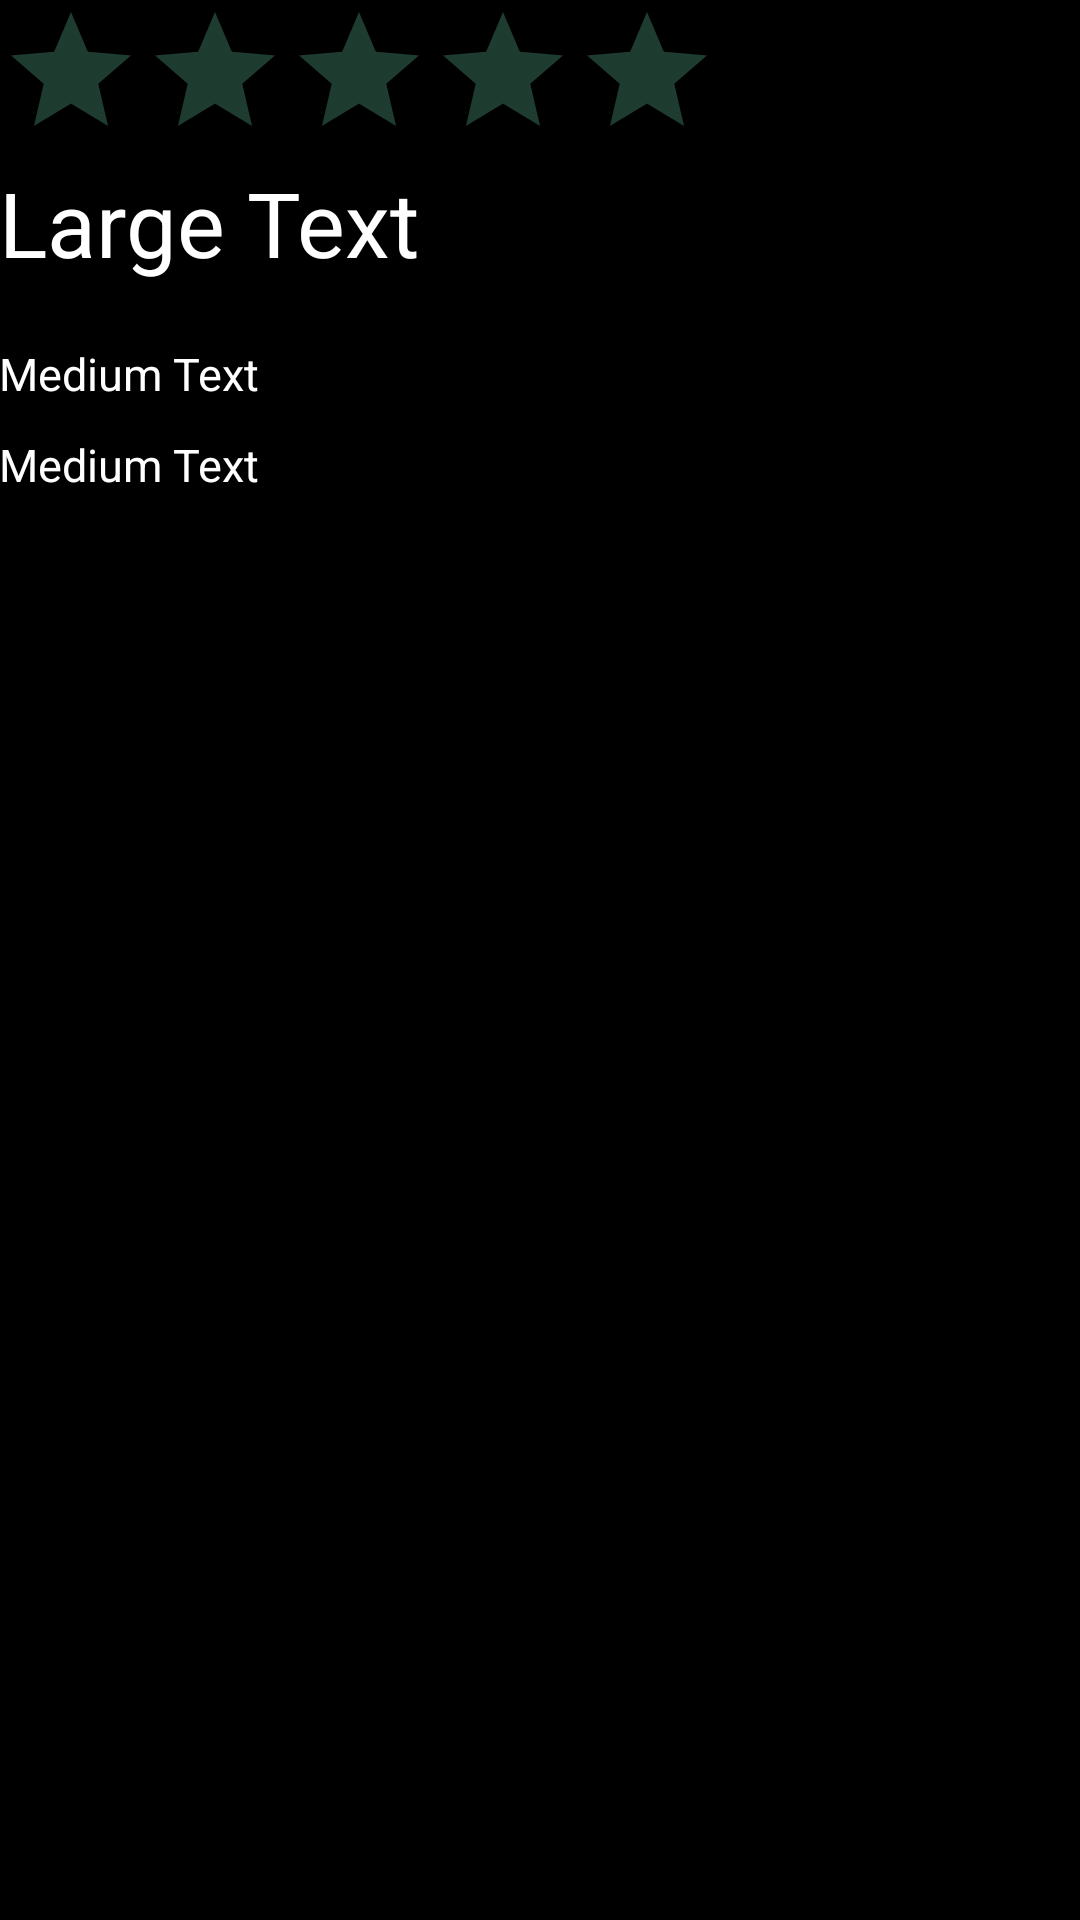

Produce the Android XML layout that renders to this screen, including the resource entries it uses.
<!-- AndroidManifest.xml: activity theme Theme.AppCompat.Light.NoActionBar -->
<!-- res/layout/activity_more_info.xml -->
<?xml version="1.0" encoding="utf-8"?>
<ScrollView
    xmlns:android="http://schemas.android.com/apk/res/android"
    android:layout_width="fill_parent"
    android:layout_height="fill_parent"
    android:fillViewport="true"> 

    <RelativeLayout xmlns:android="http://schemas.android.com/apk/res/android"
        xmlns:tools="http://schemas.android.com/tools"
        android:layout_width="match_parent"
        android:layout_height="match_parent"
        android:paddingBottom="@dimen/activity_vertical_margin"
        android:paddingLeft="@dimen/activity_horizontal_margin"
        android:paddingRight="@dimen/activity_horizontal_margin"
        android:paddingTop="@dimen/activity_vertical_margin"
        tools:context="com.example.example.flixster.MoreInfoActivity"
        android:background="@android:color/black">


        <ImageView
            android:layout_width="fill_parent"
            android:layout_height="wrap_content"
            android:id="@+id/ivMorePoster"
            android:layout_alignParentTop="true"
            android:layout_centerHorizontal="true"
            tools:src="@mipmap/ic_launcher"
            android:scaleType="fitXY"
            android:adjustViewBounds="true"/>

        <TextView
            android:layout_width="wrap_content"
            android:layout_height="wrap_content"
            android:textAppearance="?android:attr/textAppearanceLarge"
            android:text="Large Text"
            android:id="@+id/tVMoreTitle"
            android:textColor="#ffffff"
            android:layout_marginTop="54dp"
            android:textSize="30sp"
            android:layout_alignParentLeft="true"
            android:layout_alignParentStart="true"
            android:layout_below="@+id/ivMorePoster" />

        <TextView
            android:layout_width="wrap_content"
            android:layout_height="wrap_content"
            android:textAppearance="?android:attr/textAppearanceMedium"
            android:text="Medium Text"
            android:id="@+id/tvRelease"
            android:textColor="#ffffff"
            android:textSize="15sp"
            android:paddingTop="20sp"
            android:paddingBottom="10sp"
            android:layout_below="@+id/tVMoreTitle"
            android:layout_alignParentLeft="true"
            android:layout_alignParentStart="true" />

        <TextView
            android:layout_width="10dp"
            android:layout_height="wrap_content"
            android:textAppearance="?android:attr/textAppearanceMedium"
            android:text="Medium Text"
            android:id="@+id/tvMoreOverview"
            android:textColor="#ffffff"
            android:textSize="15sp"
            android:layout_below="@+id/tvRelease"
            android:layout_alignParentLeft="true"
            android:layout_alignRight="@+id/ivMorePoster"
            android:layout_alignEnd="@+id/ivMorePoster" />

        <RatingBar
            android:layout_width="wrap_content"
            android:layout_height="wrap_content"
            android:id="@+id/ratingBar"
            android:layout_below="@+id/ivMorePoster"
            android:layout_alignParentLeft="true"
            android:layout_alignParentStart="true"
            android:isIndicator="true"
            android:numStars="5"
            android:stepSize="0.5"
            android:theme="@style/RatingBar"/>

    </RelativeLayout>
</ScrollView>
<!-- resources referenced by this layout -->
<resources>
  <style name="RatingBar" parent="Theme.AppCompat">
          <item name="colorControlNormal">@color/teal</item>
          <item name="colorControlActivated">@color/white</item>
      </style>
  <color name="teal">#64c59d</color>
  <color name="white">#FFFFFF</color>
</resources>
